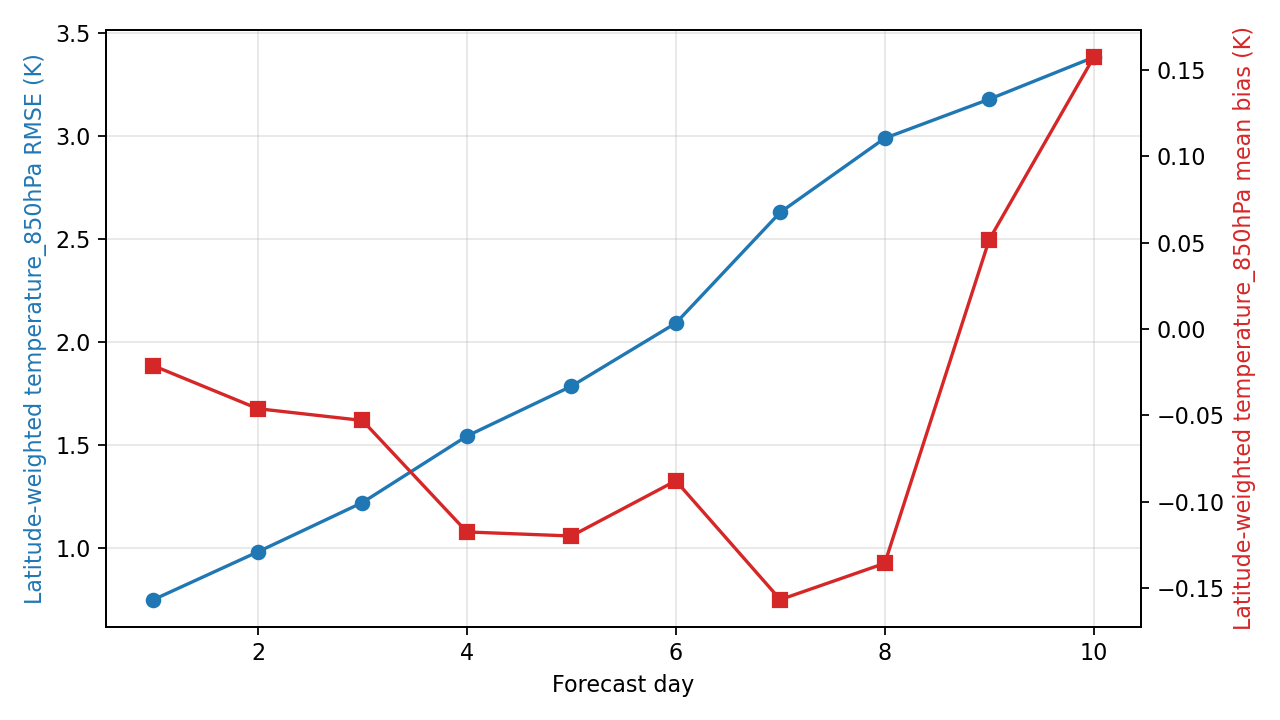

The table this chart was drawn from, first rows:
day, step, lead_hours, lead_day, temperature_850hPa_rmse_k, temperature_850hPa_mean_bias_k, metric_variable, metric_level_hpa, reference
1, 4, 24.0, 1.0, 0.7469, -0.02126, temperature, 850, ground_truth
2, 8, 48.0, 2.0, 0.9792, -0.0461, temperature, 850, ground_truth
3, 12, 72.0, 3.0, 1.219, -0.05289, temperature, 850, ground_truth
4, 16, 96.0, 4.0, 1.542, -0.1174, temperature, 850, ground_truth
5, 20, 120.0, 5.0, 1.784, -0.1197, temperature, 850, ground_truth
6, 24, 144.0, 6.0, 2.09, -0.08777, temperature, 850, ground_truth
7, 28, 168.0, 7.0, 2.629, -0.1565, temperature, 850, ground_truth
8, 32, 192.0, 8.0, 2.989, -0.1355, temperature, 850, ground_truth
9, 36, 216.0, 9.0, 3.178, 0.05167, temperature, 850, ground_truth
10, 40, 240.0, 10.0, 3.382, 0.1571, temperature, 850, ground_truth
